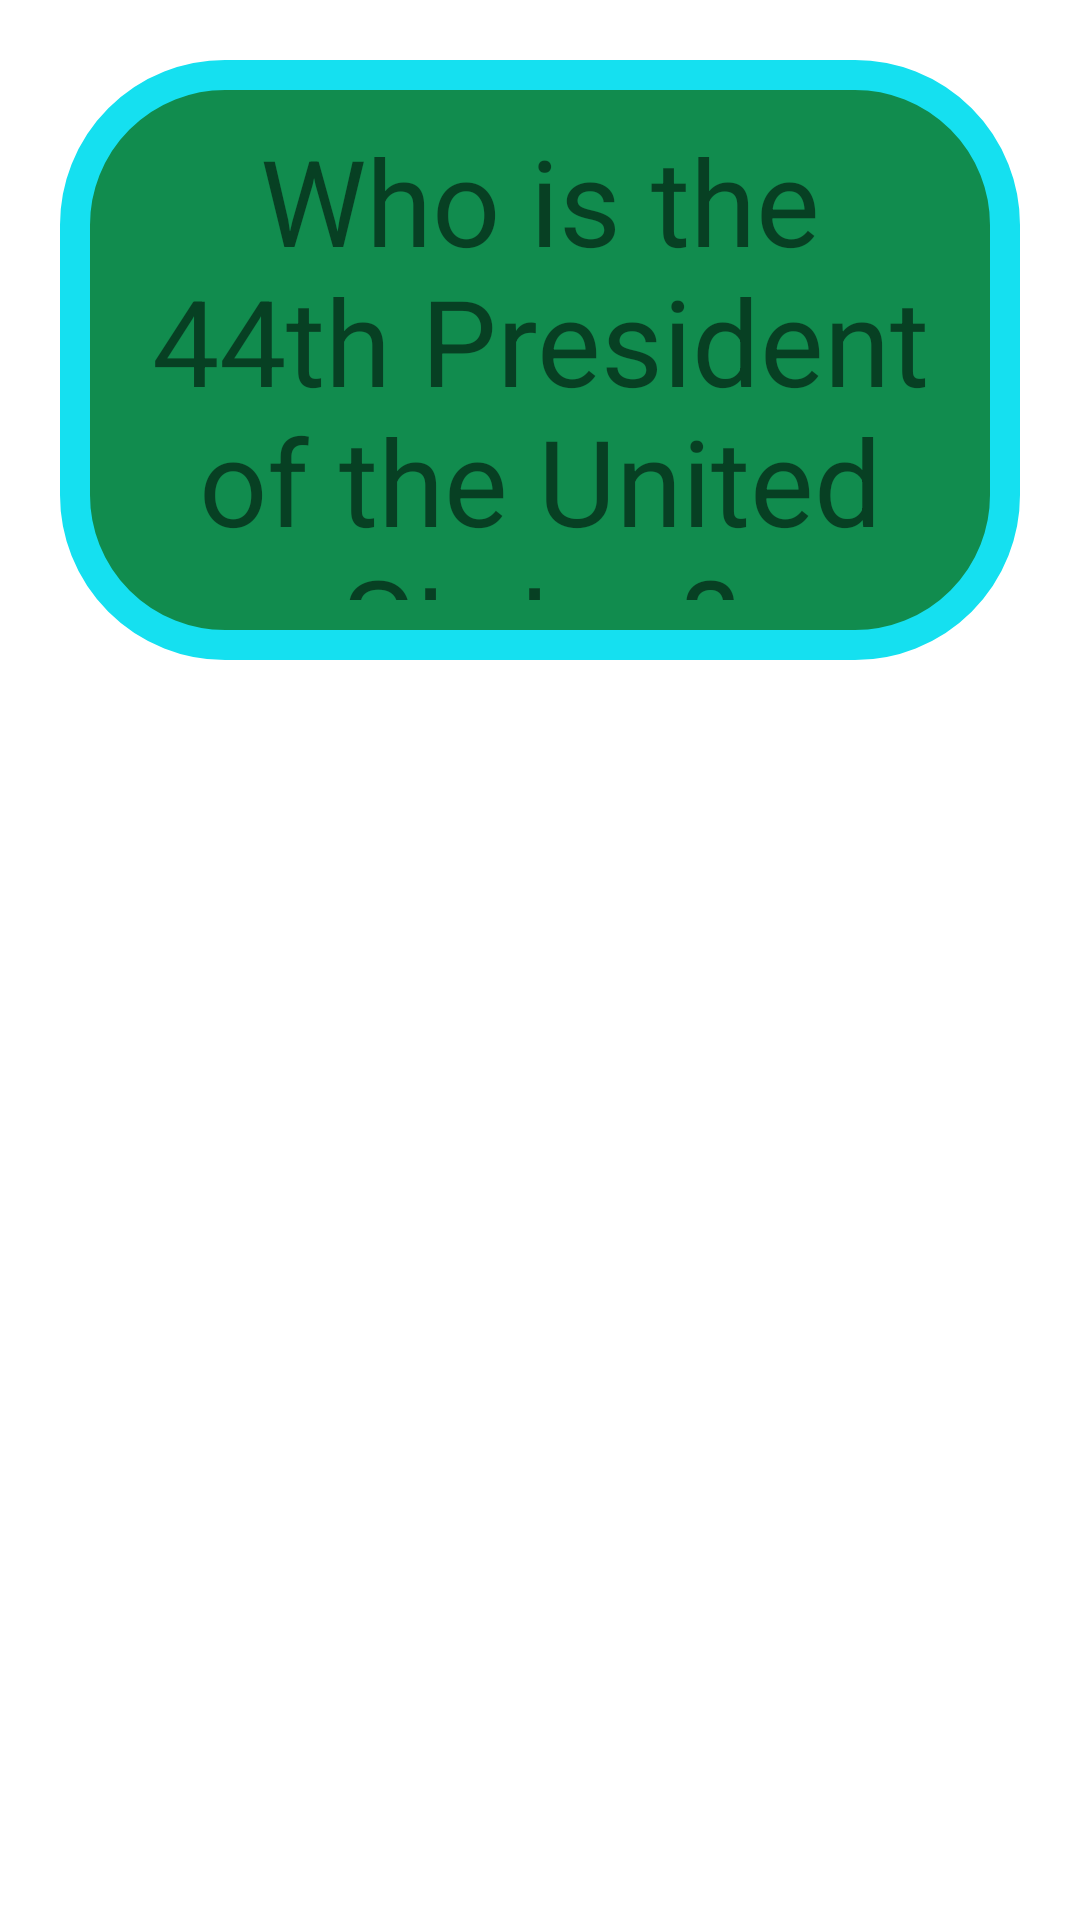

Reconstruct the res/layout file that produces this screen, plus the resources it refers to.
<!-- AndroidManifest.xml: application theme Theme.VictorsFlashcardApp -->
<!-- res/layout/activity_main.xml -->
<?xml version="1.0" encoding="utf-8"?>
<RelativeLayout xmlns:android="http://schemas.android.com/apk/res/android"
    xmlns:app="http://schemas.android.com/apk/res-auto"
    xmlns:tools="http://schemas.android.com/tools"
    android:layout_width="match_parent"
    android:layout_height="match_parent"
    tools:context=".MainActivity">

    <TextView
        android:id="@+id/flashcard_question"
        android:background="@drawable/question_shape"
        android:layout_margin="20dp"
        android:layout_width="match_parent"
        android:layout_height="200dp"
        android:gravity="center"
        android:text="Who is the 44th President of the United States?"
        android:textSize="40sp" />

    <TextView
        android:id="@+id/flashcard_answer"
        android:background="@drawable/answer_shape"
        android:layout_margin="20dp"
        android:layout_width="match_parent"
        android:layout_height="200dp"
        android:gravity="center"
        android:text="Barack Obama"
        android:textSize="40sp"
        android:visibility="invisible"/>

    <ImageButton
        android:id="@+id/add_button"
        android:layout_width="100dp"
        android:layout_height="100dp"
        android:layout_alignParentRight="true"
        android:layout_alignParentBottom="true"
        android:layout_margin="10dp"
        android:background="@drawable/ic_iconmonstr_plus_6" />



</RelativeLayout>
<!-- resources referenced by this layout -->
<resources>
  <!-- drawable answer_shape (drawable-v24) -->
  <?xml version="1.0" encoding="utf-8"?>
  <shape xmlns:android="http://schemas.android.com/apk/res/android"
      android:shape="rectangle" >
      <corners android:radius="50dp" />
      <stroke android:width="10dp" android:color="#15E0F0" />
      <solid android:color="#42E638" />
      <padding android:left="20dp" android:top="20dp"
          android:right="20dp" android:bottom="20dp" />
  </shape>
  <!-- drawable question_shape (drawable-v24) -->
  <?xml version="1.0" encoding="utf-8"?>
  <shape xmlns:android="http://schemas.android.com/apk/res/android"
      android:shape="rectangle" >
      <corners android:radius="50dp" />
      <stroke android:width="10dp" android:color="#15E0F0" />
      <solid android:color="#118C4E" />
      <padding android:left="20dp" android:top="20dp"
          android:right="20dp" android:bottom="20dp" />
  </shape>
  <style name="Theme.VictorsFlashcardApp" parent="Theme.MaterialComponents.DayNight.DarkActionBar">
          
          <item name="colorPrimary">@color/purple_500</item>
          <item name="colorPrimaryVariant">@color/purple_700</item>
          <item name="colorOnPrimary">@color/white</item>
          
          <item name="colorSecondary">@color/teal_200</item>
          <item name="colorSecondaryVariant">@color/teal_700</item>
          <item name="colorOnSecondary">@color/black</item>
          
          <item name="android:statusBarColor" tools:targetApi="l">?attr/colorPrimaryVariant</item>
          
      </style>
  <!-- not gathered from this repository: default colours our renderer supplied (Android Studio template values) -->
  <color name="purple_500">#FF6200EE</color>
  <color name="purple_700">#FF3700B3</color>
  <color name="teal_200">#FF03DAC5</color>
  <color name="teal_700">#FF018786</color>
  <color name="black">#FF000000</color>
  <color name="white">#FFFFFFFF</color>
</resources>
